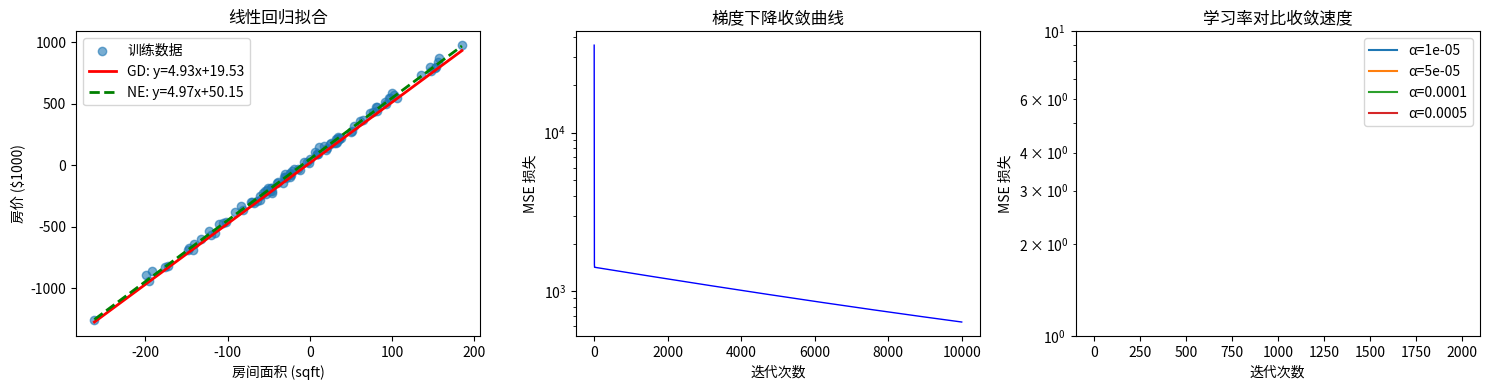

Python code for this plot: (Note: this script raises an exception after producing the figure.)
"""
CS229 Lecture 1: Linear Regression
NumPy 实现：梯度下降 + 正规方程 + 可视化收敛曲线
"""

import numpy as np
import matplotlib.pyplot as plt

# ============================================================
# 1. 生成模拟数据
# ============================================================
np.random.seed(42)
m = 100  # 样本数
X_raw = np.random.randn(m, 1) * 100  # 房间面积 (0 ~ 200)
y = 5 * X_raw.squeeze() + 50 + np.random.randn(m) * 20  # y = 5x + 50 + noise

# 加入偏置项 (x0 = 1)
X = np.c_[np.ones(m), X_raw]  # shape: (m, 2)

print(f"数据形状: X={X.shape}, y={y.shape}")
print(f"真实参数: θ_true = [50, 5]")


# ============================================================
# 2. MSE 损失函数
# ============================================================
def compute_mse(X, y, theta):
    """计算均方误差 J(θ) = (1/2m) * sum((h(x) - y)^2)"""
    m = len(y)
    h = X @ theta  # @ 是矩阵乘法
    return (1 / (2 * m)) * np.sum((h - y) ** 2)


# ============================================================
# 3. 梯度下降 (Batch GD)
# ============================================================
def gradient_descent(X, y, theta_init, alpha=0.001, n_iters=1000):
    """
    批量梯度下降
    θ_j := θ_j - α * (1/m) * sum((h(x^(i)) - y^(i)) * x_j^(i))
    """
    m = len(y)
    theta = theta_init.copy()
    history = []  # 记录每步的损失

    for i in range(n_iters):
        h = X @ theta
        error = h - y
        gradient = (1 / m) * (X.T @ error)  # 向量化梯度 (2,)
        theta = theta - alpha * gradient
        history.append(compute_mse(X, y, theta))

    return theta, history


# ============================================================
# 4. 正规方程 (Normal Equation)
# ============================================================
def normal_equation(X, y):
    """
    θ = (X^T X)^(-1) X^T y
    注意：需 X^T X 可逆，否则加正则化或用 pinv
    """
    return np.linalg.pinv(X.T @ X) @ X.T @ y


# ============================================================
# 5. 运行对比
# ============================================================
# 5.1 梯度下降
theta_init = np.zeros(X.shape[1])  # [0, 0]
theta_gd, history_gd = gradient_descent(X, y, theta_init, alpha=0.00005, n_iters=10000)

print("\n=== 梯度下降结果 ===")
print(f"最终 θ = {theta_gd}")
print(f"最终 MSE = {history_gd[-1]:.4f}")

# 5.2 正规方程
theta_ne = normal_equation(X, y)

print("\n=== 正规方程结果 ===")
print(f"解析 θ = {theta_ne}")
print(f"MSE = {compute_mse(X, y, theta_ne):.4f}")


# ============================================================
# 6. 可视化
# ============================================================
fig, axes = plt.subplots(1, 3, figsize=(15, 4))

# 图1: 数据 + 拟合线
ax1 = axes[0]
ax1.scatter(X_raw, y, alpha=0.6, label='训练数据')
x_line = np.linspace(X_raw.min(), X_raw.max(), 100)
ax1.plot(x_line, theta_gd[0] + theta_gd[1] * x_line, 'r-', linewidth=2, label=f'GD: y={theta_gd[1]:.2f}x+{theta_gd[0]:.2f}')
ax1.plot(x_line, theta_ne[0] + theta_ne[1] * x_line, 'g--', linewidth=2, label=f'NE: y={theta_ne[1]:.2f}x+{theta_ne[0]:.2f}')
ax1.set_xlabel('房间面积 (sqft)')
ax1.set_ylabel('房价 ($1000)')
ax1.set_title('线性回归拟合')
ax1.legend()

# 图2: 收敛曲线
ax2 = axes[1]
ax2.plot(history_gd, 'b-', linewidth=1)
ax2.set_xlabel('迭代次数')
ax2.set_ylabel('MSE 损失')
ax2.set_title('梯度下降收敛曲线')
ax2.set_yscale('log')

# 图3: 不同学习率的收敛对比
ax3 = axes[2]
for alpha in [0.00001, 0.00005, 0.0001, 0.0005]:
    _, history = gradient_descent(X, y, theta_init, alpha=alpha, n_iters=2000)
    ax3.plot(history, label=f'α={alpha}', linewidth=1.5)
ax3.set_xlabel('迭代次数')
ax3.set_ylabel('MSE 损失')
ax3.set_title('学习率对比收敛速度')
ax3.set_yscale('log')
ax3.legend()

plt.tight_layout()
plt.savefig('../code/l01_convergence.png', dpi=150)
plt.show()
print("\n图片已保存到 code/l01_convergence.png")


# ============================================================
# 7. 验证：特征缩放的影响
# ============================================================
def gradient_descent_unscaled(X_raw, y, alpha=0.001, n_iters=1000):
    """未缩放特征的梯度下降"""
    X = np.c_[np.ones(len(y)), X_raw]
    theta = np.zeros(X.shape[1])
    history = []
    for _ in range(n_iters):
        h = X @ theta
        theta = theta - alpha * (1/len(y)) * (X.T @ (h - y))
        history.append(compute_mse(X, y, theta))
    return history

def gradient_descent_scaled(X_raw, y, alpha=0.1, n_iters=1000):
    """标准化特征的梯度下降"""
    mu = X_raw.mean(axis=0)
    std = X_raw.std(axis=0)
    X_scaled = (X_raw - mu) / std
    X = np.c_[np.ones(len(y)), X_scaled]
    theta = np.zeros(X.shape[1])
    history = []
    for _ in range(n_iters):
        h = X @ theta
        theta = theta - alpha * (1/len(y)) * (X.T @ (h - y))
        history.append(compute_mse(X, y, theta))
    return history

history_unscaled = gradient_descent_unscaled(X_raw, y, alpha=0.001, n_iters=1000)
history_scaled = gradient_descent_scaled(X_raw, y, alpha=0.1, n_iters=1000)

plt.figure(figsize=(8, 4))
plt.plot(history_unscaled, label='未缩放 (α=0.001)', linewidth=2)
plt.plot(history_scaled, label='标准化 (α=0.1)', linewidth=2)
plt.xlabel('迭代次数')
plt.ylabel('MSE')
plt.title('特征缩放对收敛速度的影响')
plt.yscale('log')
plt.legend()
plt.savefig('../code/l01_feature_scaling.png', dpi=150)
plt.show()
print("特征缩放对比图已保存")
